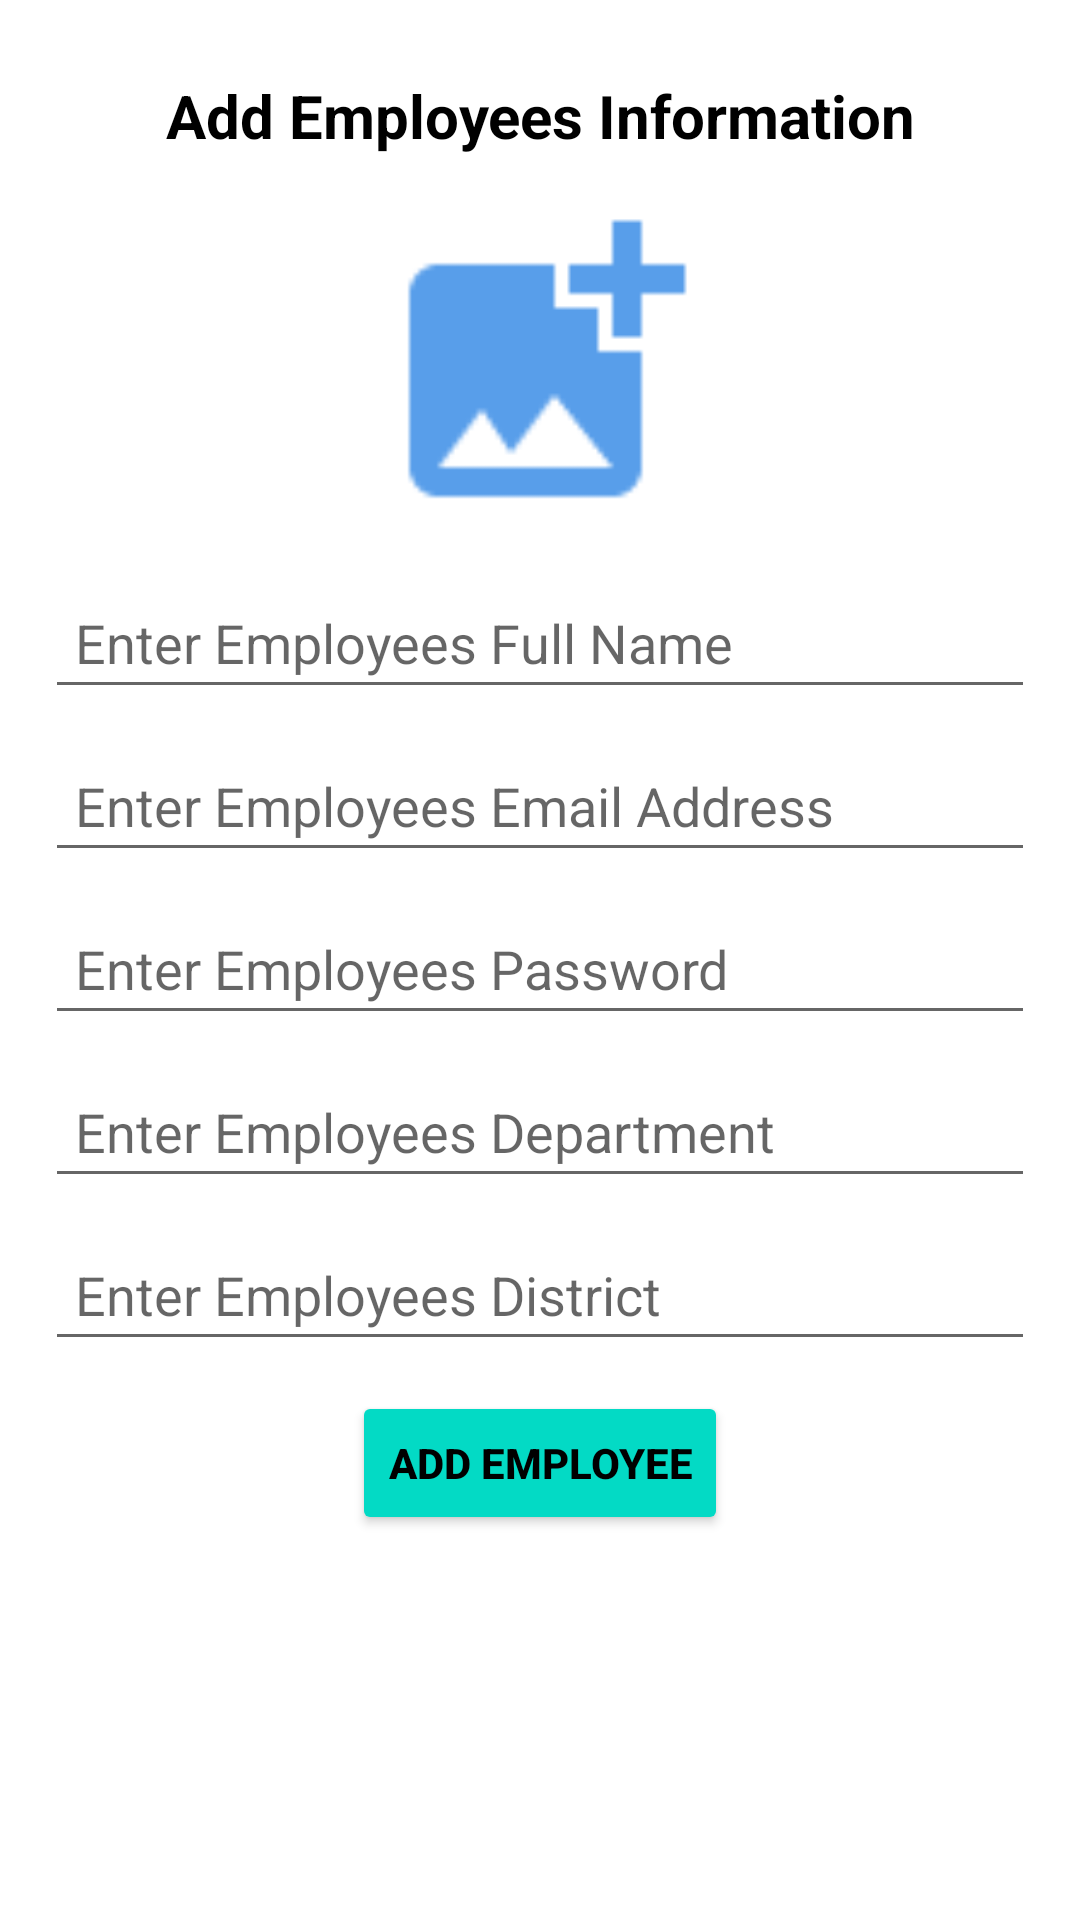

Android layout source for this screen:
<!-- AndroidManifest.xml: application theme Theme.EmployeeApp -->
<!-- res/layout/activity_create_user.xml -->
<?xml version="1.0" encoding="utf-8"?>
<RelativeLayout xmlns:android="http://schemas.android.com/apk/res/android"
    xmlns:app="http://schemas.android.com/apk/res-auto"
    xmlns:tools="http://schemas.android.com/tools"
    android:layout_width="match_parent"
    android:layout_height="match_parent"
    android:padding="15dp"
    tools:context=".CreateUserActivity">
    <TextView
        android:id="@+id/display_text"
        android:layout_width="match_parent"
        android:layout_height="wrap_content"
        android:layout_marginTop="10dp"
        android:gravity="center"
        android:text="@string/add_employees_information"
        android:textColor="@color/black"
        android:textSize="20sp"
        android:textStyle="bold" />
    <ImageView
        android:id="@+id/employeeImage"
        android:layout_width="120dp"
        android:layout_height="120dp"
        android:layout_below="@id/display_text"
        android:layout_centerHorizontal="true"
        android:layout_marginTop="10dp"
        android:padding="2dp"
        android:src="@drawable/add_photo"
        android:contentDescription="@string/todo" />
    <EditText
        android:id="@+id/employeeName"
        android:layout_width="match_parent"
        android:layout_height="wrap_content"
        android:layout_below="@id/employeeImage"
        android:layout_marginTop="10dp"
        android:hint="@string/enter_employees_full_name"
        android:inputType="textPersonName|textCapWords"
        android:padding="10dp"
        android:autofillHints="" />
    <EditText
        android:id="@+id/employeeEmail"
        android:layout_width="match_parent"
        android:layout_height="wrap_content"
        android:layout_below="@id/employeeName"
        android:layout_marginTop="10dp"
        android:hint="@string/enter_employees_email_address"
        android:inputType="textEmailAddress"
        android:padding="10dp"
        android:autofillHints="" />
    <EditText
        android:id="@+id/employeePassword"
        android:layout_width="match_parent"
        android:layout_height="wrap_content"
        android:layout_below="@id/employeeEmail"
        android:layout_marginTop="10dp"
        android:hint="@string/enter_employees_password"
        android:inputType="textPassword"
        android:padding="10dp"
        android:autofillHints="" />
    <EditText
        android:id="@+id/employeeDepartment"
        android:layout_width="match_parent"
        android:layout_height="wrap_content"
        android:layout_below="@id/employeePassword"
        android:layout_marginTop="10dp"
        android:hint="@string/enter_employees_department"
        android:inputType="text"
        android:padding="10dp"
        android:autofillHints="" />
    <EditText
        android:id="@+id/employeeDistrict"
        android:layout_width="match_parent"
        android:layout_height="wrap_content"
        android:layout_below="@id/employeeDepartment"
        android:layout_marginTop="10dp"
        android:hint="@string/enter_employees_district"
        android:inputType="text"
        android:padding="10dp"
        android:autofillHints="" />
    <Button
        android:id="@+id/addButton"
        android:layout_width="wrap_content"
        android:layout_height="wrap_content"
        android:layout_below="@id/employeeDistrict"
        android:layout_centerHorizontal="true"
        android:layout_marginTop="10dp"
        android:text="@string/add_employee"
        android:textColor="@color/black"
        android:backgroundTint="@color/button_color"
        android:textStyle="bold"
        />
    <ProgressBar
        android:id="@+id/progressbar"
        android:layout_width="wrap_content"
        android:layout_height="wrap_content"
        style="?android:attr/progressBarStyleLarge"
        android:layout_centerInParent = "true"
        android:visibility="gone"
        app:layout_constraintTop_toTopOf="parent"
        app:layout_constraintBottom_toBottomOf="parent"
        app:layout_constraintRight_toRightOf="parent"
        app:layout_constraintLeft_toLeftOf="parent"/>
</RelativeLayout>
<!-- resources referenced by this layout -->
<resources>
  <color name="black">#FF000000</color>
  <color name="button_color">#FF03DAC5</color>
  <!-- drawable add_photo: png bitmap (drawable-hdpi, 334 bytes) -->
  <string name="add_employee">Add Employee</string>
  <string name="add_employees_information">Add Employees Information</string>
  <string name="enter_employees_department">Enter Employees Department</string>
  <string name="enter_employees_district">Enter Employees District</string>
  <string name="enter_employees_email_address">Enter Employees Email Address</string>
  <string name="enter_employees_full_name">Enter Employees Full Name</string>
  <string name="enter_employees_password">Enter Employees Password</string>
  <string name="todo">TODO</string>
  <style name="Theme.EmployeeApp" parent="Theme.MaterialComponents.DayNight.DarkActionBar">
          
          <item name="colorPrimary">@color/purple_700</item>
          <item name="colorPrimaryVariant">@color/purple_700</item>
          <item name="colorOnPrimary">@color/white</item>
          
          <item name="colorSecondary">@color/purple_700</item>
          <item name="colorSecondaryVariant">@color/teal_700</item>
          <item name="colorOnSecondary">@color/black</item>
          
          <item name="android:statusBarColor" tools:targetApi="l">?attr/colorPrimaryVariant</item>
          
      </style>
  <color name="purple_700">#2196F3</color>
  <color name="white">#FFFFFFFF</color>
  <color name="teal_700">#FF018786</color>
</resources>
